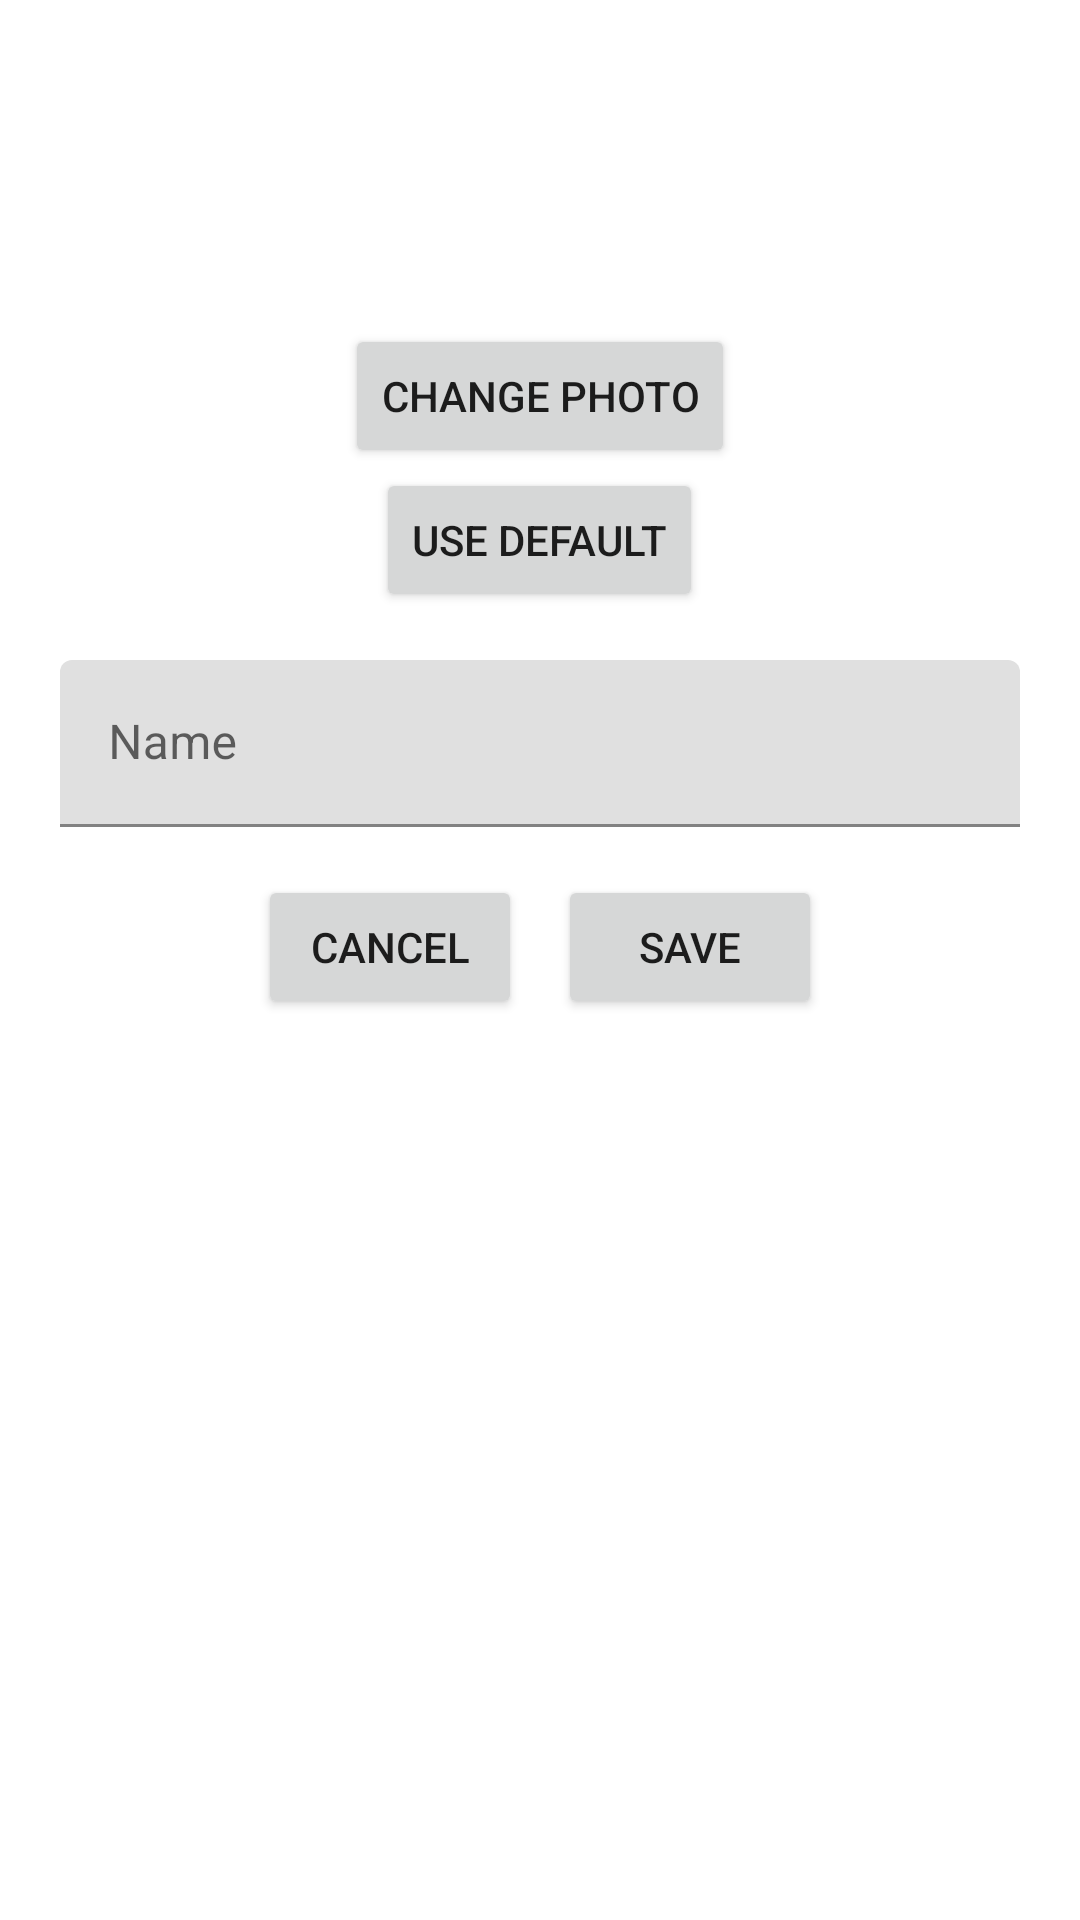

Write the Android layout XML for this screen, with the resource values it uses.
<!-- AndroidManifest.xml: application theme AppTheme -->
<!-- res/layout/dialog_edit_profile.xml -->
<?xml version="1.0" encoding="utf-8"?>
<LinearLayout xmlns:android="http://schemas.android.com/apk/res/android"
    android:orientation="vertical"
    android:padding="20dp"
    android:layout_width="match_parent"
    android:layout_height="wrap_content">

    <ImageView
        android:id="@+id/ivPreview"
        android:layout_width="80dp"
        android:layout_height="80dp"
        android:layout_gravity="center_horizontal"
        android:scaleType="centerCrop"
        android:src="@drawable/ic_profile" />

    <Button
        android:id="@+id/btnPick"
        android:layout_width="wrap_content"
        android:layout_height="wrap_content"
        android:text="Change photo"
        android:layout_gravity="center_horizontal"
        android:layout_marginTop="8dp"/>

    <Button
        android:id="@+id/btnUseDefault"
        android:layout_width="wrap_content"
        android:layout_height="wrap_content"
        android:layout_gravity="center_horizontal"
        android:text="Use default" />

    <com.google.android.material.textfield.TextInputLayout
        android:layout_width="match_parent"
        android:layout_height="wrap_content"
        android:hint="Name"
        android:layout_marginTop="16dp">

        <com.google.android.material.textfield.TextInputEditText
            android:id="@+id/etName"
            android:layout_width="match_parent"
            android:layout_height="wrap_content"/>
    </com.google.android.material.textfield.TextInputLayout>

    <LinearLayout
        android:layout_width="match_parent"
        android:layout_height="wrap_content"
        android:orientation="horizontal"
        android:gravity="center"
        android:layout_marginTop="16dp">

        <Button
            android:id="@+id/btnCancel"
            android:layout_width="wrap_content"
            android:layout_height="wrap_content"
            android:text="Cancel"/>

        <Button
            android:id="@+id/btnSave"
            android:layout_width="wrap_content"
            android:layout_height="wrap_content"
            android:text="Save"
            android:layout_marginStart="12dp"/>
    </LinearLayout>

</LinearLayout>
<!-- resources referenced by this layout -->
<resources>
  <style name="AppTheme" parent="Theme.MaterialComponents.Light.NoActionBar">
          <item name="colorPrimary">@color/pink</item>
          <item name="colorOnPrimary">@android:color/white</item>
          <item name="colorSecondary">@color/teal_200</item>
      </style>
  <color name="pink">#D95E86</color>
  <color name="teal_200">#03DAC5</color>
</resources>
